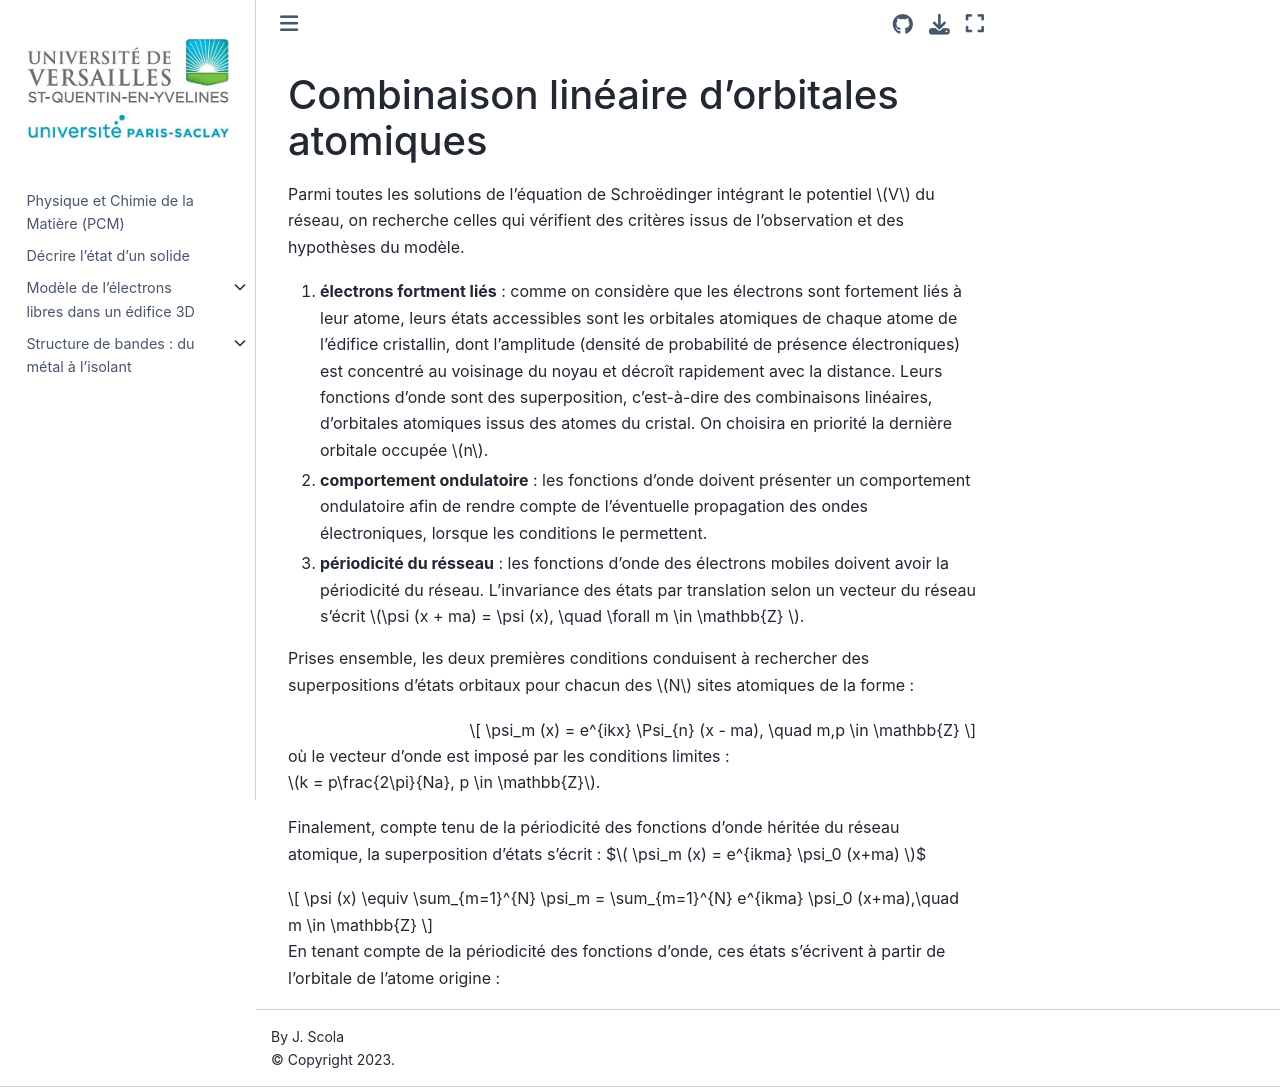

repository: josephscola/PCM · page: lcao/md/lcao.html · generator: jekyll

# Combinaison linéaire d'orbitales atomiques

Parmi toutes les solutions de l'équation de Schroëdinger intégrant le potentiel $V$ du réseau, on recherche celles qui vérifient des critères issus de l'observation et des hypothèses du modèle.

1. **électrons fortment liés** : comme on considère que les électrons sont fortement liés à leur atome, leurs états accessibles sont les orbitales atomiques de chaque atome de l'édifice cristallin, dont l'amplitude (densité de probabilité de présence électroniques) est concentré au voisinage du noyau et décroît rapidement avec la distance. Leurs fonctions d'onde sont des superposition, c'est-à-dire des combinaisons linéaires, d'orbitales atomiques issus des atomes du cristal. On choisira en priorité la dernière orbitale occupée $n$.
2. **comportement ondulatoire** : les fonctions d'onde doivent présenter un comportement ondulatoire afin de rendre compte de l'éventuelle propagation des ondes électroniques, lorsque les conditions le permettent. 
3. **périodicité du résseau** : les fonctions d'onde des électrons mobiles doivent avoir la périodicité du réseau. L'invariance des états par translation selon un vecteur du réseau s'écrit $\psi (x + ma) = \psi (x), \quad \forall m \in \mathbb{Z} $.

Prises ensemble, les deux premières conditions conduisent à rechercher des superpositions d'états orbitaux pour chacun des $N$ sites atomiques de la forme :

$$
\psi_m (x) = e^{ikx} \Psi_{n} (x - ma), \quad m,p \in \mathbb{Z}
$$

où le vecteur d'onde est imposé par les conditions limites : $k = p\frac{2\pi}{Na}, p \in \mathbb{Z}$.

Finalement, compte tenu de la périodicité des fonctions d'onde héritée du réseau atomique, la superposition d'états s'écrit :
$$
\psi_m (x) = e^{ikma} \psi_0 (x+ma)
$$
 
$$
\psi (x) \equiv \sum_{m=1}^{N} \psi_m = \sum_{m=1}^{N} e^{ikma} \psi_0 (x+ma),\quad m \in \mathbb{Z}
$$

En tenant compte de la périodicité des fonctions d'onde, ces états s'écrivent à partir de l'orbitale de l'atome origine :
